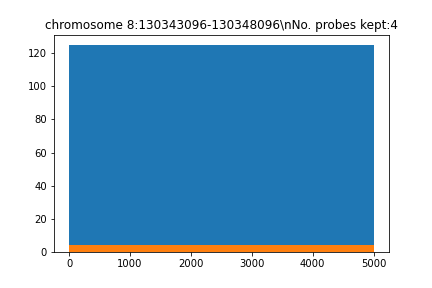

Values plotted in this chart, from the file beside it:
seq, name, gc, genome, local_genome, pb_index, reg_index, reg_name, repetitive, tm, top_transcriptome, transcriptome
b'TCATTTATTTGCAAGATAATGAGCAGGTTAGACATTTT…, chr8_128525101_128530101_5kb_pb_640, 0.275, 46.0, 24.0, 640, 0, chromosome 8:130343096-130348096, 0.0, 70.04, 1.0, 19.0
b'CCAACTCCCTGTCTTCACTCAACTAGTGGCTTTGACAG…, chr8_128525101_128530101_5kb_pb_1106, 0.5, 41.0, 24.0, 1106, 0, chromosome 8:130343096-130348096, 0.0, 78.11, 1.0, 20.0
b'GACCAGGGTCAGGCAATTGGTCAGAGATGGAGCTGGAA…, chr8_128525101_128530101_5kb_pb_3325, 0.575, 60.0, 24.0, 3325, 0, chromosome 8:130343096-130348096, 1.0, 82.66, 2.0, 20.0
b'GCTGCAAGTATTGTCTCGCCAAATGGAAGGCATTTCTT…, chr8_128525101_128530101_5kb_pb_4666, 0.45, 36.0, 24.0, 4666, 0, chromosome 8:130343096-130348096, 2.0, 77.85, 0.0, 18.0
